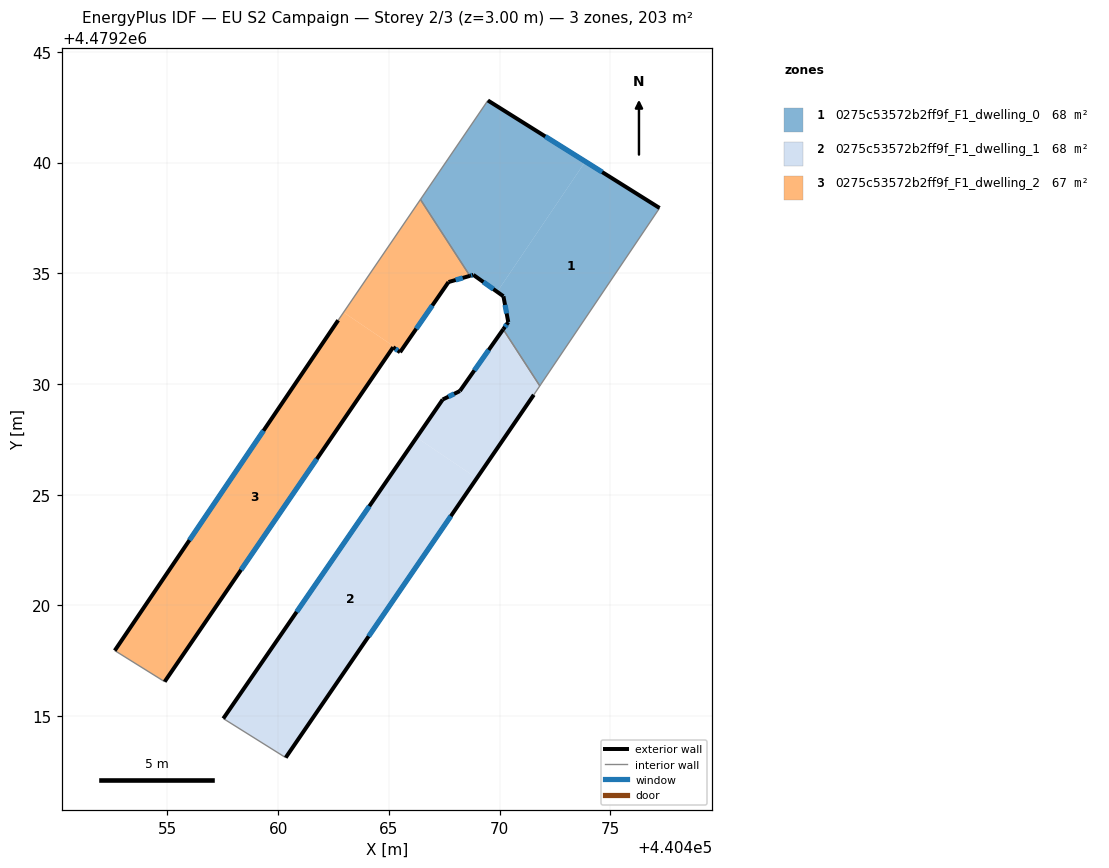
=== STOREY PLAN SPEC (per zone: floor XY polygon, exterior-wall plan segments, windows/doors) ===
zone 1: 0275c53572b2ff9f_F1_dwelling_0  (67.7 m²)
  floor: (440471.85, 4479229.96) (440477.23, 4479237.95) (440473.92, 4479240.02) (440473.90, 4479240.03) (440473.87, 4479240.05) (440469.89, 4479234.16) (440469.93, 4479234.13) (440470.17, 4479233.96) (440470.39, 4479232.79) (440470.16, 4479232.47) (440471.82, 4479229.92)
  floor: (440469.89, 4479234.16) (440473.87, 4479240.05) (440469.47, 4479242.80) (440466.43, 4479238.33) (440468.66, 4479234.88) (440468.82, 4479234.93)
  exterior wall: (440470.39, 4479232.79) – (440470.17, 4479233.96)  [1.2 m]
    window: (440470.32, 4479233.19) – (440470.25, 4479233.57)  [0.4 m²]
  exterior wall: (440470.17, 4479233.96) – (440468.82, 4479234.93)  [1.7 m]
    window: (440469.72, 4479234.28) – (440469.27, 4479234.61)  [0.5 m²]
  exterior wall: (440468.82, 4479234.93) – (440468.66, 4479234.88)  [0.2 m]
    window: (440468.76, 4479234.91) – (440468.71, 4479234.90)  [0.1 m²]
  exterior wall: (440469.47, 4479242.80) – (440477.23, 4479237.95)  [9.1 m]
    window: (440472.06, 4479241.18) – (440474.63, 4479239.57)  [3.0 m²]
  exterior wall: (440470.16, 4479232.47) – (440470.39, 4479232.79)  [0.4 m]
    window: (440470.24, 4479232.58) – (440470.32, 4479232.69)  [0.1 m²]
  interior walls: 5
zone 2: 0275c53572b2ff9f_F1_dwelling_1  (67.8 m²)
  floor: (440460.34, 4479213.13) (440468.97, 4479225.75) (440466.25, 4479227.58) (440457.52, 4479214.89)
  floor: (440468.97, 4479225.75) (440471.55, 4479229.51) (440471.82, 4479229.92) (440470.16, 4479232.47) (440468.21, 4479229.68) (440467.43, 4479229.30) (440466.25, 4479227.58)
  exterior wall: (440471.55, 4479229.51) – (440460.34, 4479213.13)  [19.8 m]
    window: (440467.80, 4479224.03) – (440464.09, 4479218.60)  [6.5 m²]
  exterior wall: (440457.52, 4479214.89) – (440467.43, 4479229.30)  [17.5 m]
    window: (440460.84, 4479219.71) – (440464.12, 4479224.48)  [5.8 m²]
  exterior wall: (440467.43, 4479229.30) – (440468.21, 4479229.68)  [0.9 m]
    window: (440467.69, 4479229.43) – (440467.95, 4479229.55)  [0.3 m²]
  exterior wall: (440468.21, 4479229.68) – (440470.16, 4479232.47)  [3.4 m]
    window: (440468.86, 4479230.61) – (440469.51, 4479231.54)  [1.1 m²]
  interior walls: 3
zone 3: 0275c53572b2ff9f_F1_dwelling_2  (67.2 m²)
  floor: (440454.88, 4479216.56) (440465.20, 4479231.66) (440465.51, 4479231.43) (440465.54, 4479231.49) (440462.96, 4479233.23) (440462.71, 4479232.88) (440452.62, 4479217.96)
  floor: (440465.54, 4479231.49) (440467.70, 4479234.60) (440468.66, 4479234.88) (440466.43, 4479238.33) (440462.96, 4479233.23)
  exterior wall: (440452.62, 4479217.96) – (440462.71, 4479232.88)  [18.0 m]
    window: (440455.99, 4479222.95) – (440459.34, 4479227.89)  [5.9 m²]
  exterior wall: (440468.66, 4479234.88) – (440467.70, 4479234.60)  [1.0 m]
    window: (440468.34, 4479234.79) – (440468.02, 4479234.70)  [0.3 m²]
  exterior wall: (440467.70, 4479234.60) – (440465.51, 4479231.43)  [3.9 m]
    window: (440466.96, 4479233.54) – (440466.24, 4479232.49)  [1.3 m²]
  exterior wall: (440465.51, 4479231.43) – (440465.20, 4479231.66)  [0.4 m]
    window: (440465.40, 4479231.51) – (440465.30, 4479231.58)  [0.1 m²]
  exterior wall: (440465.20, 4479231.66) – (440454.88, 4479216.56)  [18.3 m]
    window: (440461.75, 4479226.61) – (440458.32, 4479221.60)  [6.0 m²]
  interior walls: 3

=== DERIVED (storey summary) ===
Building: EU S2 Campaign
Storey: 2 of 3  (floor level z = 3.00 m)
Storey gross floor area: 202.7 m²
Zones on this storey: 3
  - 0275c53572b2ff9f_F1_dwelling_0: floor 67.7 m²; exterior wall 12.6 m (37.7 m²); 5 window(s) 4.1 m²; WWR 11.0%
  - 0275c53572b2ff9f_F1_dwelling_1: floor 67.8 m²; exterior wall 41.6 m (124.8 m²); 4 window(s) 13.7 m²; WWR 11.0%
  - 0275c53572b2ff9f_F1_dwelling_2: floor 67.2 m²; exterior wall 41.5 m (124.6 m²); 5 window(s) 13.7 m²; WWR 11.0%
Zone adjacency (shared interzone walls):
  - 0275c53572b2ff9f_F1_dwelling_0 ↔ 0275c53572b2ff9f_F1_dwelling_1
  - 0275c53572b2ff9f_F1_dwelling_0 ↔ 0275c53572b2ff9f_F1_dwelling_2